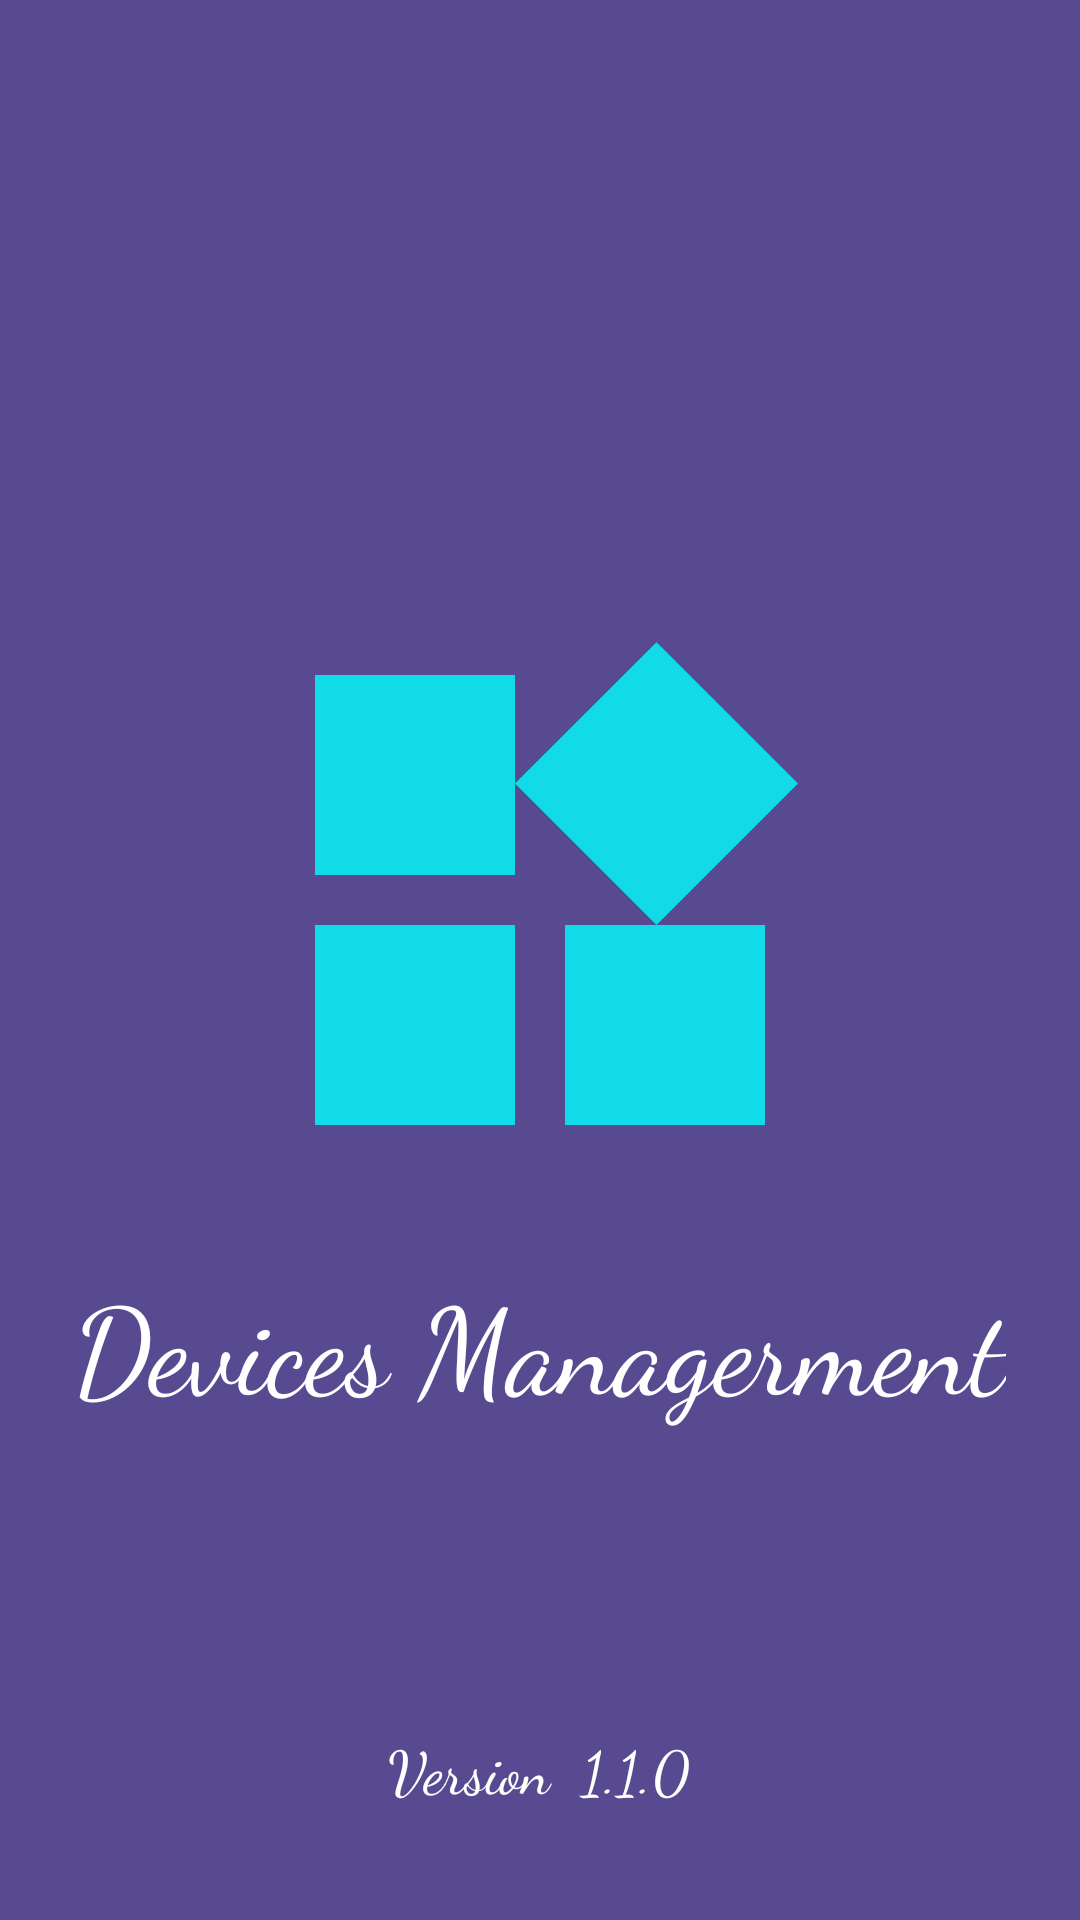

This screen was rendered from an Android layout file. Write that file and the resources it references.
<!-- AndroidManifest.xml: application theme Theme.MyApplication -->
<!-- res/layout/activity_splash_scene.xml -->
<?xml version="1.0" encoding="utf-8"?>
<LinearLayout android:layout_width="match_parent"
    android:layout_height="match_parent"
    android:orientation="vertical"
    tools:context=".MainActivity"
    android:background="#584a91"
    xmlns:tools="http://schemas.android.com/tools"
    xmlns:android="http://schemas.android.com/apk/res/android">

    <RelativeLayout
        android:layout_width="match_parent"
        android:layout_height="wrap_content">
        <ImageView
            android:id="@+id/ani_logo"
            android:layout_width="200dp"
            android:layout_height="200dp"
            android:layout_centerHorizontal="true"
            android:layout_marginTop="200dp"
            android:src="@drawable/ic_action_logo" />

    </RelativeLayout>

    <RelativeLayout
        android:layout_width="match_parent"
        android:layout_height="wrap_content">
        <TextView
            android:id="@+id/tv_title"
            android:layout_width="wrap_content"
            android:layout_height="wrap_content"
            android:layout_marginTop="20dp"
            android:fontFamily="cursive"
            android:layout_centerHorizontal="true"
            android:text="Devices Managerment"
            android:textColor="#fff"
            android:textSize="40dp" />
    </RelativeLayout>

    <RelativeLayout
        android:layout_width="match_parent"
        android:layout_height="wrap_content">
        <TextView
            android:id="@+id/tv_version"
            android:layout_width="wrap_content"
            android:layout_height="wrap_content"
            android:layout_centerHorizontal="true"
            android:layout_marginTop="100dp"
            android:fontFamily="cursive"
            android:text="Version  1.1.0"
            android:textColor="#fff"
            android:textSize="20dp" />
    </RelativeLayout>
</LinearLayout>
<!-- resources referenced by this layout -->
<resources>
  <!-- drawable ic_action_logo (drawable) -->
  <vector xmlns:android="http://schemas.android.com/apk/res/android"
      android:width="24dp"
      android:height="24dp"
      android:viewportWidth="24"
      android:viewportHeight="24"
      android:tint="#00ffff"
      android:alpha="0.8">
    <path
        android:fillColor="@android:color/white"
        android:pathData="M13,13v8h8v-8h-8zM3,21h8v-8L3,13v8zM3,3v8h8L11,3L3,3zM16.66,1.69L11,7.34 16.66,13l5.66,-5.66 -5.66,-5.65z"/>
  </vector>
  <style name="Theme.MyApplication" parent="Theme.AppCompat.Light.DarkActionBar">
          
          <item name="colorPrimary">@color/purple_500</item>
          <item name="colorPrimaryVariant">@color/purple_700</item>
          <item name="colorOnPrimary">@color/white</item>
          
          <item name="colorSecondary">@color/teal_200</item>
          <item name="colorSecondaryVariant">@color/teal_700</item>
          <item name="colorOnSecondary">@color/black</item>
          
          <item name="android:statusBarColor" tools:targetApi="l">?attr/colorPrimaryVariant</item>
          
      </style>
  <color name="purple_500">#FF6200EE</color>
  <color name="purple_700">#FF3700B3</color>
  <color name="white">#FFFFFFFF</color>
  <color name="teal_200">#FF03DAC5</color>
  <color name="teal_700">#FF018786</color>
  <color name="black">#FF000000</color>
</resources>
